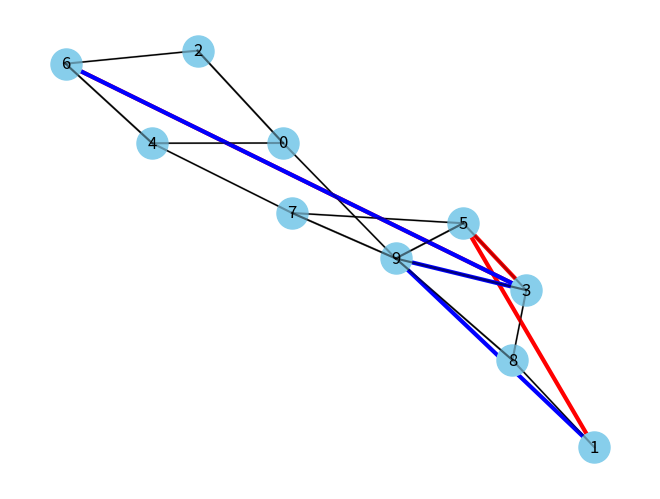

Write Python code to recreate this figure.
import numpy as np
import networkx as nx
import matplotlib.pyplot as plt
from typing import List

def yen(mat: np.ndarray, s: int, d: int, k: int) -> List[List[int]]:
    """Yen's routing algorithm, a.k.a. K-shortest paths

    Args:
        mat: Network's adjacency matrix graph
        s: source node index
        d: destination node index
        k: number of alternate paths

    Returns:
        :obj:`list` of :obj:`list`: a sequence of `k` paths

    """
    if s < 0 or d < 0:
        raise ValueError('Source nor destination nodes cannot be negative')
    elif s > mat.shape[0] or d > mat.shape[0]:
        raise ValueError('Source nor destination nodes should exceed '
                         'adjacency matrix dimensions')
    if k < 0:
        raise ValueError('Number of alternate paths should be positive')

    G = nx.from_numpy_array(mat, create_using=nx.Graph())
    paths = list(nx.shortest_simple_paths(G, s, d, weight=None))
    return paths[:k]

if __name__ == "__main__":
    G = nx.Graph()
    G.add_nodes_from(range(1, 10))  # 9 nodes
    edges = [
        (1, 8), (8, 3), (8, 9), (3, 5), (3, 9), (5, 7), (5, 9), (7, 4),
        (7, 9), (4, 6), (4, 0), (6, 4), (6, 2), (2, 0), (0, 9), (0, 2),
        (9, 7), (9, 5), (9, 3), (9, 8)
    ]
    G.add_edges_from(edges)

    adjacency_matrix = nx.adjacency_matrix(G).toarray()
    k_shortest_paths = yen(adjacency_matrix, 1, 6, 2)

    pos = nx.spring_layout(G)
    nx.draw(G, pos, with_labels=True, node_size=500, node_color="skyblue")

    for edge in edges:
        plt.plot([
            pos[edge[0]][0], pos[edge[1]][0]
        ], [
            pos[edge[0]][1], pos[edge[1]][1]
        ], 'k-', alpha=0.3)

    colors = ['r', 'b']
    for i, path in enumerate(k_shortest_paths):
        communication_edges = [(path[i], path[i + 1]) for i in range(len(path) - 1)]
        nx.draw_networkx_edges(
            G,
            pos,
            edgelist=communication_edges,
            width=3,
            edge_color=colors[i],
        )

    plt.axis("off")
    plt.show()
